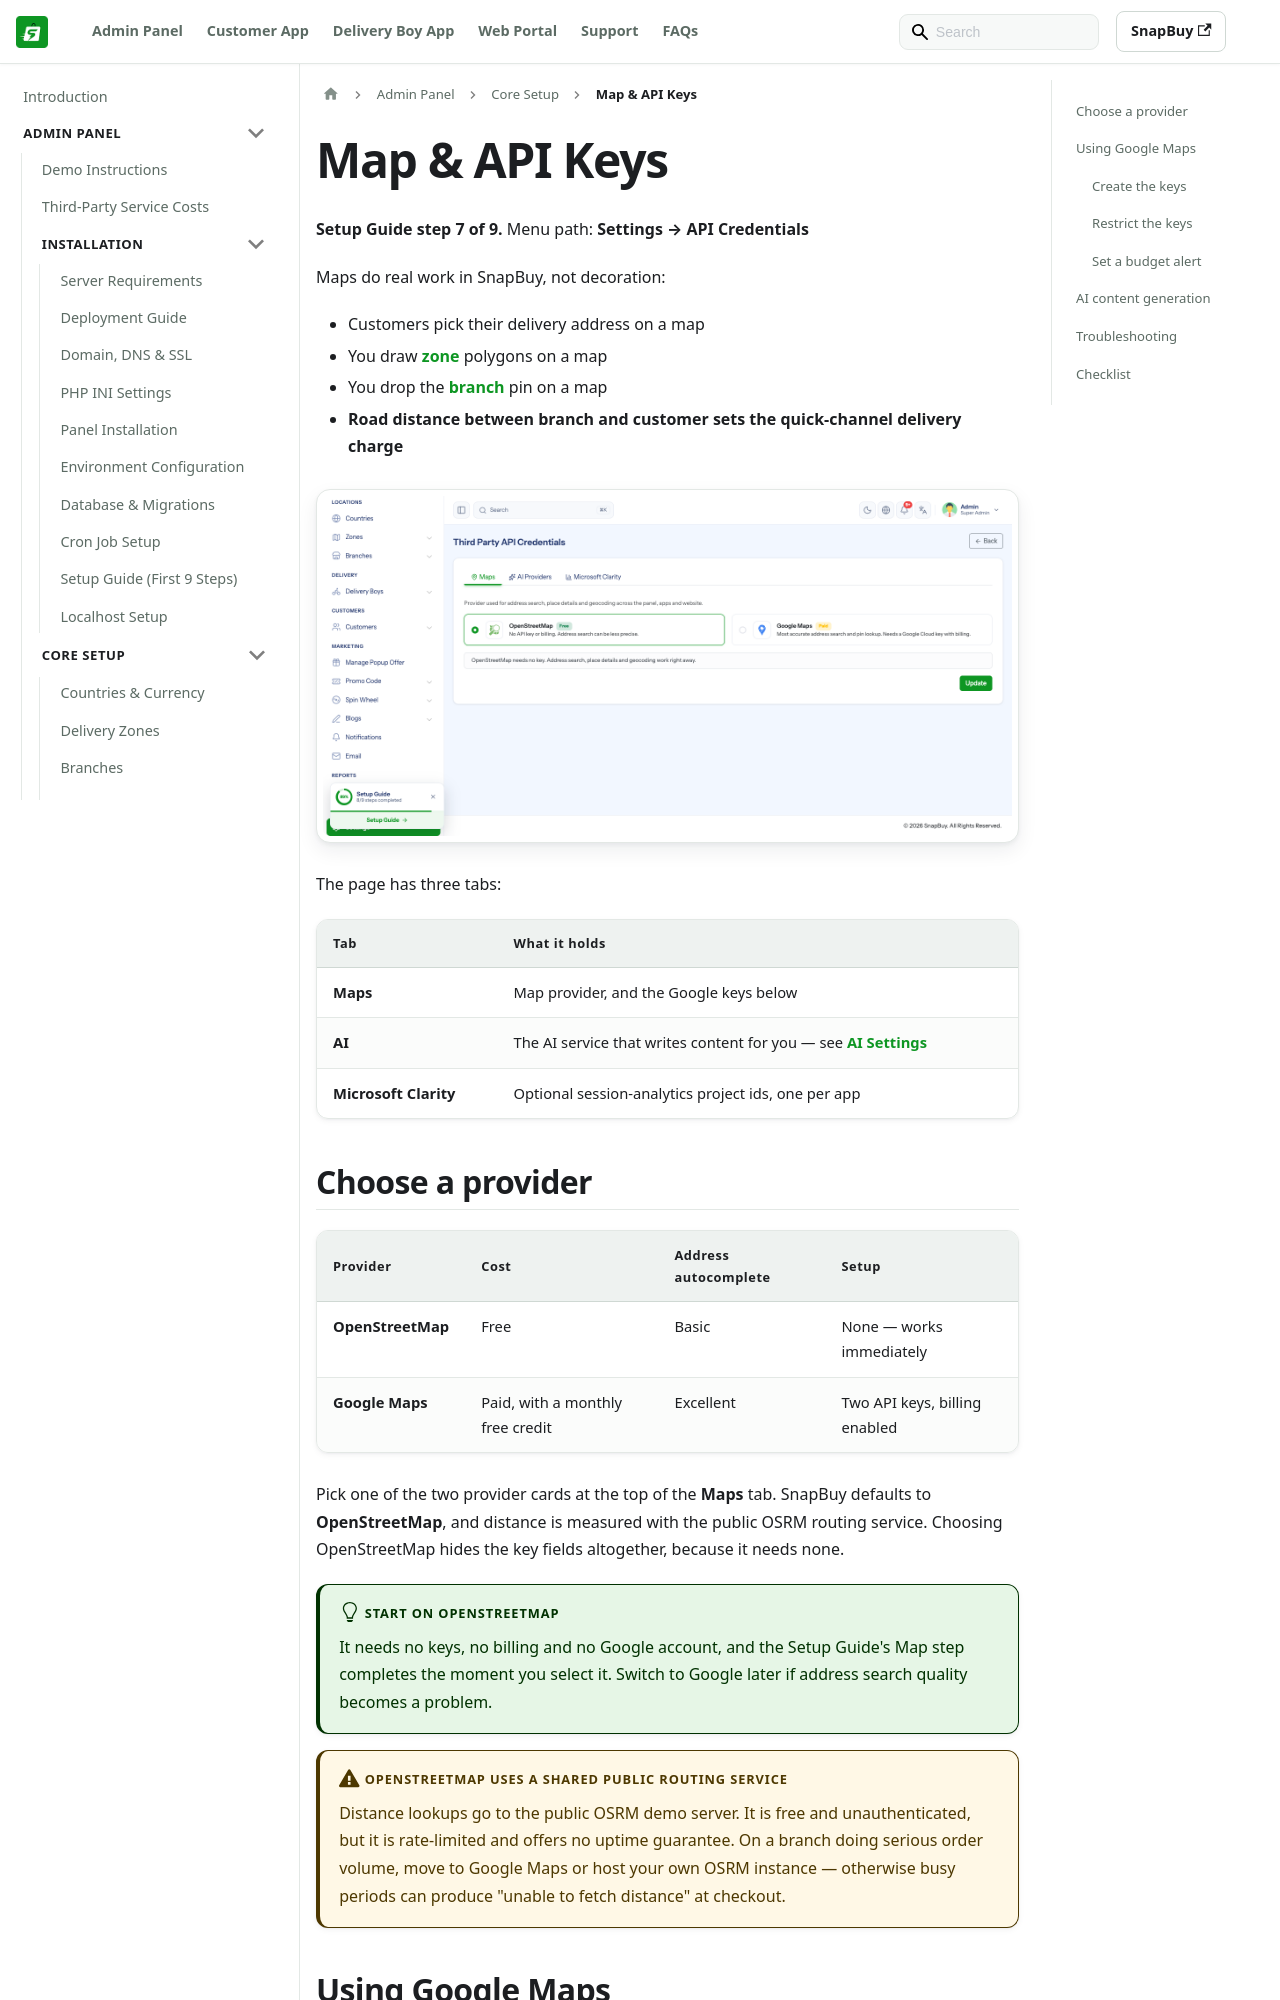

repository: WRTeam-in/snapbuy-doc · page: docs/admin/map-api-keys/index.html · generator: docusaurus

---
id: map-api-keys
title: Map & API Keys
sidebar_position: 15
---

# Map & API Keys

**Setup Guide step 7 of 9.** Menu path: **Settings → API Credentials**

Maps do real work in SnapBuy, not decoration:

- Customers pick their delivery address on a map
- You draw [zone](/docs/admin/zones) polygons on a map
- You drop the [branch](/docs/admin/branches) pin on a map
- **Road distance between branch and customer sets the quick-channel delivery charge**

![API credentials page](/images/panel/map-api-page.png)

The page has three tabs:

| Tab | What it holds |
| --- | --- |
| **Maps** | Map provider, and the Google keys below |
| **AI** | The AI service that writes content for you — see [AI Settings](/docs/admin/ai-settings) |
| **Microsoft Clarity** | Optional session-analytics project ids, one per app |

## Choose a provider

| Provider | Cost | Address autocomplete | Setup |
| --- | --- | --- | --- |
| **OpenStreetMap** | Free | Basic | None — works immediately |
| **Google Maps** | Paid, with a monthly free credit | Excellent | Two API keys, billing enabled |

Pick one of the two provider cards at the top of the **Maps** tab. SnapBuy defaults to **OpenStreetMap**, and distance is measured with the public OSRM routing service. Choosing OpenStreetMap hides the key fields altogether, because it needs none.

:::tip Start on OpenStreetMap
It needs no keys, no billing and no Google account, and the Setup Guide's Map step completes the moment you select it. Switch to Google later if address search quality becomes a problem.
:::

:::warning OpenStreetMap uses a shared public routing service
Distance lookups go to the public OSRM demo server. It is free and unauthenticated, but it is rate-limited and offers no uptime guarantee. On a branch doing serious order volume, move to Google Maps or host your own OSRM instance — otherwise busy periods can produce "unable to fetch distance" at checkout.
:::
